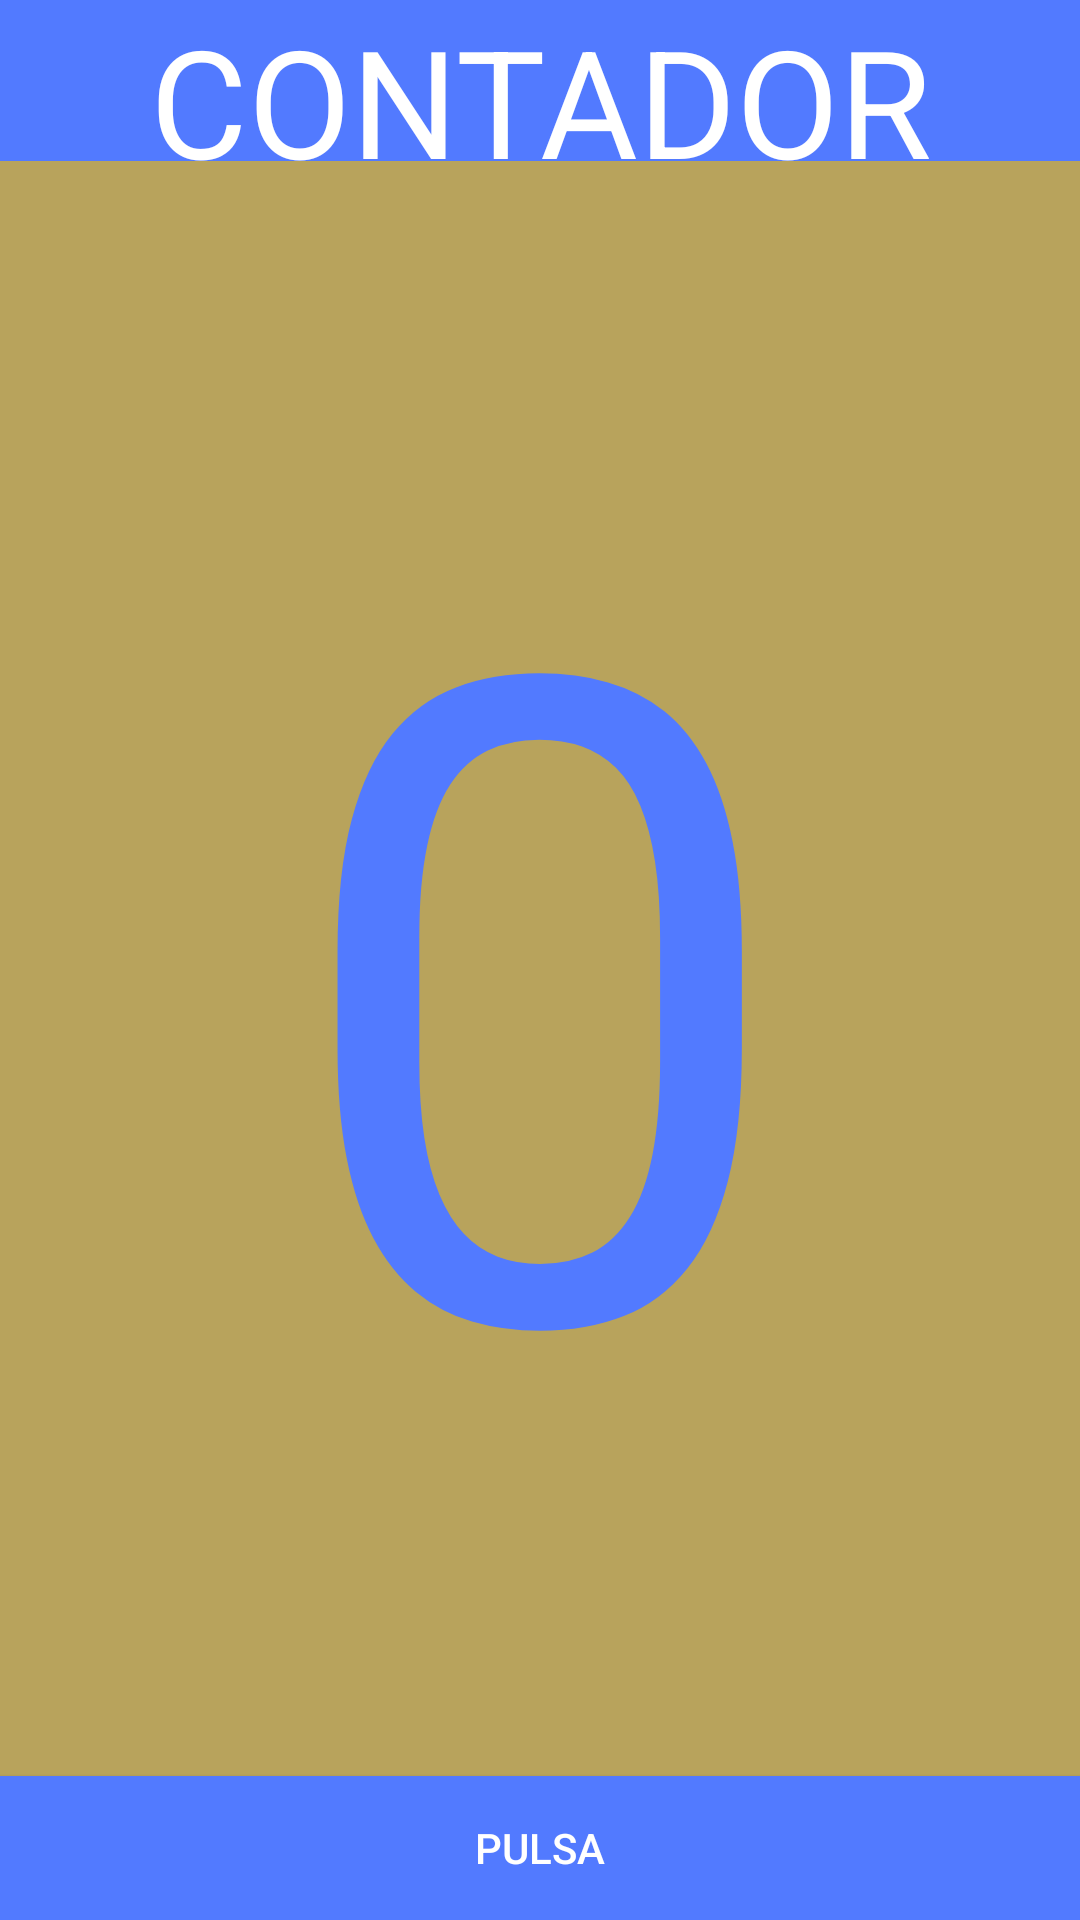

Android layout source for this screen:
<!-- AndroidManifest.xml: application theme Theme.EjerciciosDIT1 -->
<!-- res/layout/contador_pulsaciones.xml -->
<?xml version="1.0" encoding="utf-8"?>
<androidx.constraintlayout.widget.ConstraintLayout xmlns:android="http://schemas.android.com/apk/res/android"
    xmlns:app="http://schemas.android.com/apk/res-auto"
    xmlns:tools="http://schemas.android.com/tools"
    android:id="@+id/main"
    android:layout_width="match_parent"
    android:layout_height="match_parent"
    tools:context=".ContadorPulsaciones">

    <androidx.constraintlayout.widget.ConstraintLayout
        android:id="@+id/uno"
        android:layout_width="match_parent"
        android:layout_height="0dp"
        android:background="#527AFF"
        android:orientation="horizontal"
        app:layout_constraintVertical_weight="0.1"
        app:layout_constraintTop_toTopOf="parent
"       app:layout_constraintBottom_toTopOf="@+id/dos">

        <TextView
            android:id="@+id/titulo"
            android:layout_width="match_parent"
            android:layout_height="match_parent"
            android:text="CONTADOR"
            android:textSize="50dp"
            android:textColor="@color/white"
            android:gravity="center"/>
    </androidx.constraintlayout.widget.ConstraintLayout>

    <androidx.constraintlayout.widget.ConstraintLayout
        android:id="@+id/dos"
        android:layout_width="match_parent"
        android:layout_height="0dp"
        android:background="#B8A35C"
        app:layout_constraintVertical_weight="1"
        app:layout_constraintTop_toBottomOf="@+id/uno"
        app:layout_constraintBottom_toTopOf="@+id/boton"
        android:orientation="horizontal">

        <TextView
            android:id="@+id/numero"
            android:layout_width="wrap_content"
            android:layout_height="wrap_content"
            android:text="0"
            android:textSize="300dp"
            android:textColor="#527AFF"
            app:layout_constraintBottom_toBottomOf="parent"
            app:layout_constraintEnd_toEndOf="parent"
            app:layout_constraintStart_toStartOf="parent"
            app:layout_constraintTop_toTopOf="parent" />
    </androidx.constraintlayout.widget.ConstraintLayout>



    <androidx.appcompat.widget.AppCompatButton
        android:id="@+id/boton"
        android:layout_width="match_parent"
        android:layout_height="wrap_content"
        android:background="#527AFF"
        android:textColor="@color/white"
        app:layout_constraintVertical_weight="0.1"
        app:layout_constraintTop_toBottomOf="@id/dos"
        app:layout_constraintBottom_toBottomOf="parent"
        android:text="Pulsa"/>


</androidx.constraintlayout.widget.ConstraintLayout>
<!-- resources referenced by this layout -->
<resources>
  <style name="Theme.EjerciciosDIT1" parent="Base.Theme.EjerciciosDIT1" />
  <style name="Base.Theme.EjerciciosDIT1" parent="Theme.Material3.DayNight.NoActionBar">
          
          
      </style>
  <!-- not gathered from this repository: default colours our renderer supplied (Android Studio template values) -->
  <color name="white">#FFFFFFFF</color>
</resources>
